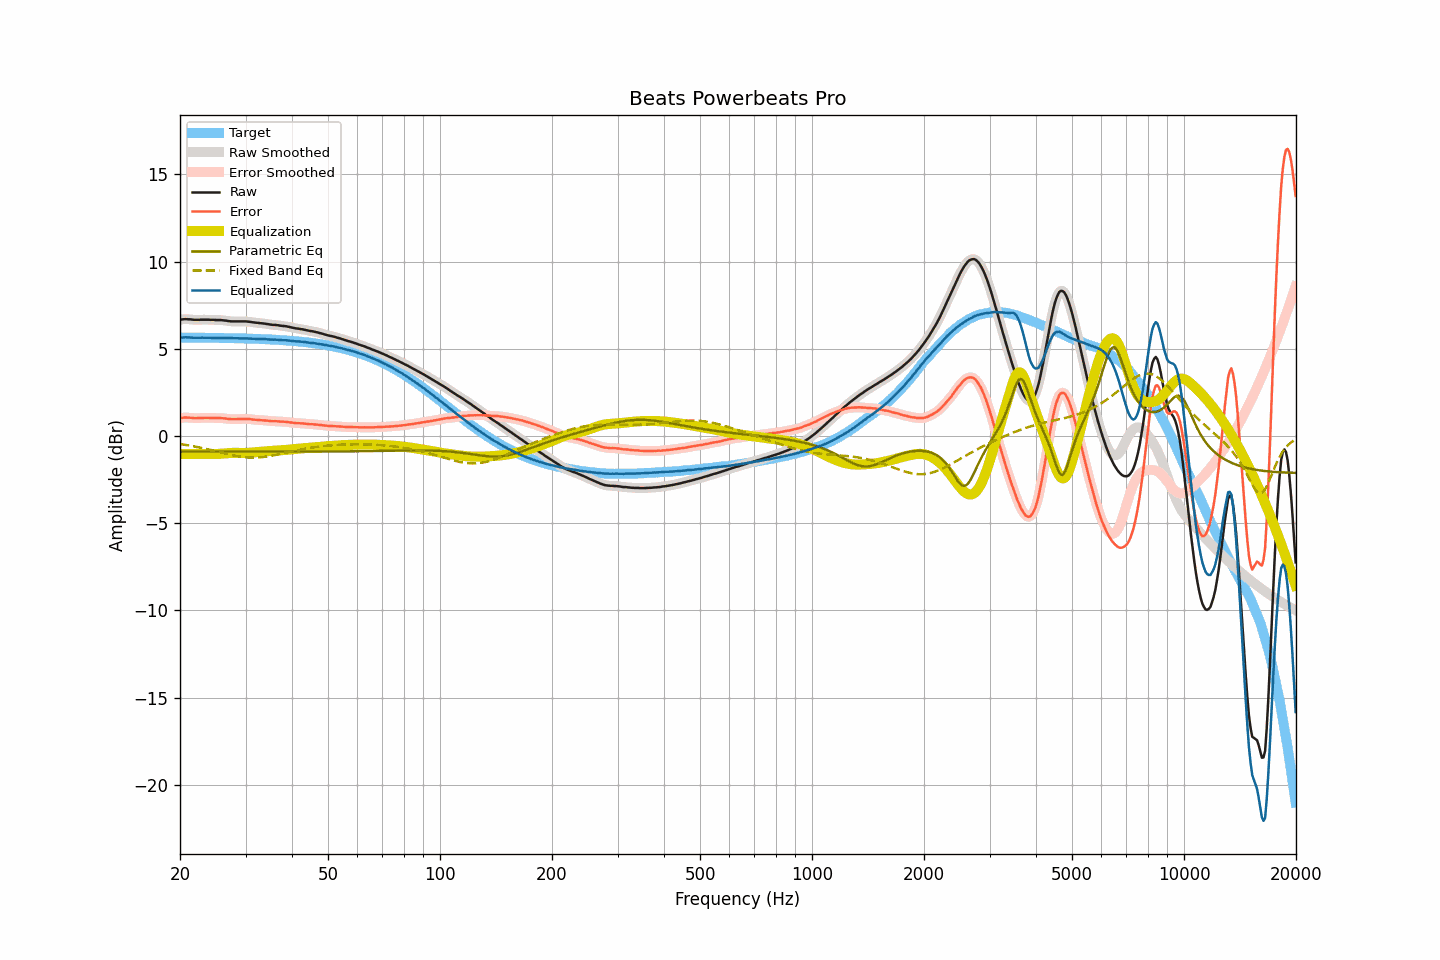

The table this chart was drawn from, first rows:
frequency, raw, smoothed, error, error_smoothed, equalization, parametric_eq, fixed_band_eq, equalized_raw, equalized_smoothed, target
20.00, 6.67, 6.67, 1.02, 1.02, -1.04, -0.90, -0.46, 5.63, 5.63, 5.64
20.20, 6.68, 6.68, 1.04, 1.04, -1.04, -0.90, -0.48, 5.64, 5.64, 5.64
20.40, 6.69, 6.69, 1.05, 1.05, -1.04, -0.90, -0.49, 5.65, 5.65, 5.64
20.61, 6.70, 6.70, 1.06, 1.05, -1.04, -0.90, -0.50, 5.66, 5.65, 5.64
20.81, 6.70, 6.70, 1.06, 1.06, -1.04, -0.90, -0.52, 5.66, 5.66, 5.64
21.02, 6.69, 6.69, 1.05, 1.05, -1.04, -0.90, -0.54, 5.65, 5.65, 5.64
21.23, 6.69, 6.69, 1.05, 1.05, -1.04, -0.90, -0.55, 5.65, 5.65, 5.64
21.44, 6.68, 6.68, 1.04, 1.04, -1.04, -0.90, -0.57, 5.64, 5.64, 5.64
21.66, 6.67, 6.67, 1.03, 1.03, -1.03, -0.90, -0.58, 5.63, 5.64, 5.64
21.87, 6.66, 6.66, 1.02, 1.02, -1.03, -0.90, -0.60, 5.63, 5.63, 5.64
22.09, 6.66, 6.66, 1.02, 1.02, -1.03, -0.90, -0.62, 5.63, 5.63, 5.64
22.31, 6.66, 6.66, 1.02, 1.02, -1.03, -0.90, -0.64, 5.63, 5.63, 5.64
22.54, 6.66, 6.66, 1.02, 1.03, -1.03, -0.90, -0.66, 5.63, 5.64, 5.64
22.76, 6.67, 6.67, 1.03, 1.03, -1.03, -0.90, -0.68, 5.64, 5.64, 5.63
22.99, 6.67, 6.67, 1.04, 1.04, -1.03, -0.90, -0.70, 5.64, 5.64, 5.63
23.22, 6.67, 6.67, 1.04, 1.04, -1.03, -0.90, -0.72, 5.63, 5.64, 5.63
23.45, 6.67, 6.67, 1.04, 1.04, -1.04, -0.90, -0.74, 5.63, 5.63, 5.63
23.69, 6.67, 6.67, 1.04, 1.04, -1.04, -0.90, -0.76, 5.63, 5.63, 5.63
23.92, 6.67, 6.67, 1.04, 1.04, -1.04, -0.90, -0.78, 5.63, 5.63, 5.63
24.16, 6.66, 6.66, 1.03, 1.04, -1.04, -0.90, -0.80, 5.62, 5.63, 5.63
24.40, 6.66, 6.66, 1.03, 1.03, -1.03, -0.90, -0.83, 5.63, 5.63, 5.63
24.65, 6.66, 6.65, 1.03, 1.03, -1.03, -0.90, -0.85, 5.63, 5.62, 5.63
24.89, 6.65, 6.65, 1.02, 1.03, -1.03, -0.90, -0.87, 5.62, 5.62, 5.62
25.14, 6.65, 6.65, 1.03, 1.03, -1.03, -0.90, -0.89, 5.62, 5.62, 5.62
25.39, 6.65, 6.65, 1.03, 1.03, -1.03, -0.90, -0.92, 5.62, 5.62, 5.62
25.65, 6.65, 6.65, 1.03, 1.03, -1.02, -0.90, -0.94, 5.63, 5.62, 5.62
25.91, 6.64, 6.64, 1.02, 1.02, -1.02, -0.90, -0.96, 5.62, 5.62, 5.62
26.16, 6.63, 6.63, 1.01, 1.01, -1.01, -0.90, -0.98, 5.62, 5.62, 5.62
26.43, 6.62, 6.62, 1.00, 1.00, -1.00, -0.90, -1.01, 5.62, 5.62, 5.62
26.69, 6.61, 6.61, 1.00, 0.99, -0.99, -0.90, -1.03, 5.62, 5.61, 5.61
26.96, 6.59, 6.59, 0.98, 0.98, -0.98, -0.90, -1.05, 5.61, 5.61, 5.61
27.23, 6.58, 6.58, 0.97, 0.97, -0.98, -0.90, -1.07, 5.60, 5.60, 5.61
27.50, 6.57, 6.57, 0.96, 0.96, -0.97, -0.90, -1.09, 5.60, 5.60, 5.61
27.77, 6.57, 6.57, 0.96, 0.96, -0.97, -0.90, -1.11, 5.60, 5.60, 5.61
28.05, 6.57, 6.57, 0.96, 0.96, -0.96, -0.90, -1.13, 5.60, 5.60, 5.60
28.33, 6.57, 6.57, 0.97, 0.97, -0.97, -0.90, -1.15, 5.60, 5.60, 5.60
28.62, 6.57, 6.57, 0.97, 0.97, -0.97, -0.90, -1.16, 5.60, 5.60, 5.60
28.90, 6.57, 6.57, 0.97, 0.97, -0.97, -0.90, -1.18, 5.60, 5.60, 5.60
29.19, 6.57, 6.57, 0.97, 0.97, -0.98, -0.90, -1.19, 5.59, 5.59, 5.60
29.48, 6.57, 6.57, 0.98, 0.98, -0.98, -0.90, -1.21, 5.59, 5.59, 5.59
29.78, 6.57, 6.57, 0.98, 0.98, -0.98, -0.90, -1.22, 5.59, 5.59, 5.59
30.08, 6.57, 6.57, 0.98, 0.98, -0.97, -0.90, -1.23, 5.59, 5.59, 5.59
30.38, 6.56, 6.56, 0.97, 0.98, -0.97, -0.90, -1.23, 5.59, 5.59, 5.59
30.68, 6.55, 6.55, 0.97, 0.97, -0.96, -0.90, -1.24, 5.58, 5.59, 5.58
30.99, 6.54, 6.54, 0.96, 0.96, -0.96, -0.90, -1.24, 5.58, 5.58, 5.58
31.30, 6.52, 6.52, 0.94, 0.95, -0.95, -0.90, -1.24, 5.57, 5.57, 5.58
31.61, 6.51, 6.51, 0.94, 0.94, -0.94, -0.90, -1.24, 5.57, 5.57, 5.57
31.93, 6.50, 6.50, 0.93, 0.93, -0.93, -0.90, -1.24, 5.57, 5.57, 5.57
32.24, 6.49, 6.49, 0.92, 0.92, -0.92, -0.90, -1.24, 5.56, 5.56, 5.57
32.57, 6.48, 6.48, 0.92, 0.92, -0.92, -0.90, -1.23, 5.56, 5.56, 5.56
32.89, 6.47, 6.47, 0.91, 0.91, -0.91, -0.90, -1.22, 5.56, 5.56, 5.56
33.22, 6.46, 6.46, 0.90, 0.90, -0.90, -0.90, -1.21, 5.56, 5.56, 5.56
33.55, 6.45, 6.45, 0.90, 0.90, -0.89, -0.90, -1.20, 5.56, 5.56, 5.55
33.89, 6.44, 6.44, 0.89, 0.89, -0.89, -0.90, -1.19, 5.55, 5.55, 5.55
34.23, 6.42, 6.42, 0.88, 0.88, -0.88, -0.90, -1.18, 5.54, 5.54, 5.54
34.57, 6.41, 6.41, 0.87, 0.87, -0.87, -0.90, -1.16, 5.54, 5.54, 5.54
34.92, 6.39, 6.39, 0.85, 0.86, -0.86, -0.90, -1.15, 5.53, 5.53, 5.53
35.27, 6.38, 6.38, 0.85, 0.85, -0.86, -0.90, -1.13, 5.52, 5.52, 5.53
35.62, 6.37, 6.37, 0.84, 0.85, -0.85, -0.90, -1.11, 5.52, 5.52, 5.52
35.97, 6.37, 6.37, 0.85, 0.85, -0.84, -0.90, -1.10, 5.53, 5.52, 5.52
... 635 more rows
